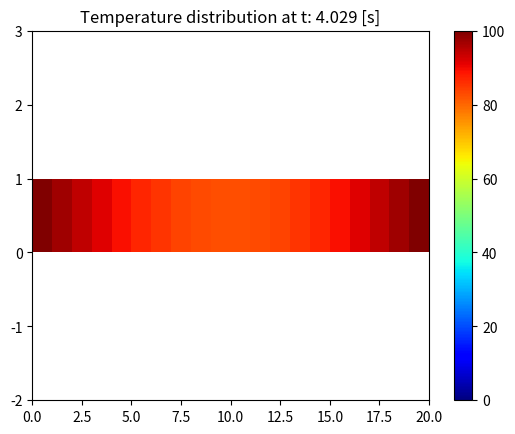

Reproduce this figure in Python.
import numpy as np
import matplotlib.pyplot as plt

thermal_diffusivity = 110 
rod_length = 50          
simulation_time = 4      
num_points = 20          

point_spacing = rod_length / (num_points - 1)
time_step = 0.5 * point_spacing**2 / thermal_diffusivity
num_time_steps = int(simulation_time / time_step) + 1 

temperature_profile = np.zeros(num_points) + 20

temperature_profile[0] = 100
temperature_profile[-1] = 100

fig, axis = plt.subplots()
heat_map = axis.pcolormesh([temperature_profile], cmap=plt.cm.jet, vmin=0, vmax=100)
plt.colorbar(heat_map, ax=axis)
axis.set_ylim([-2, 3])

current_time = 0

while current_time < simulation_time:
    
    temp_previous = temperature_profile.copy()

    for i in range(1, num_points - 1):
        temperature_profile[i] = (
            time_step * thermal_diffusivity * (temp_previous[i - 1] - 2 * temp_previous[i] + temp_previous[i + 1]) / point_spacing ** 2
            + temp_previous[i]
        )

    current_time += time_step

    print("t: {:.3f} [s], Average temperature: {:.2f} °C".format(current_time, np.average(temperature_profile)))

    heat_map.set_array([temperature_profile])
    axis.set_title(f"Temperature distribution at t: {current_time:.3f} [s]")
    plt.pause(0.01)

plt.show()
